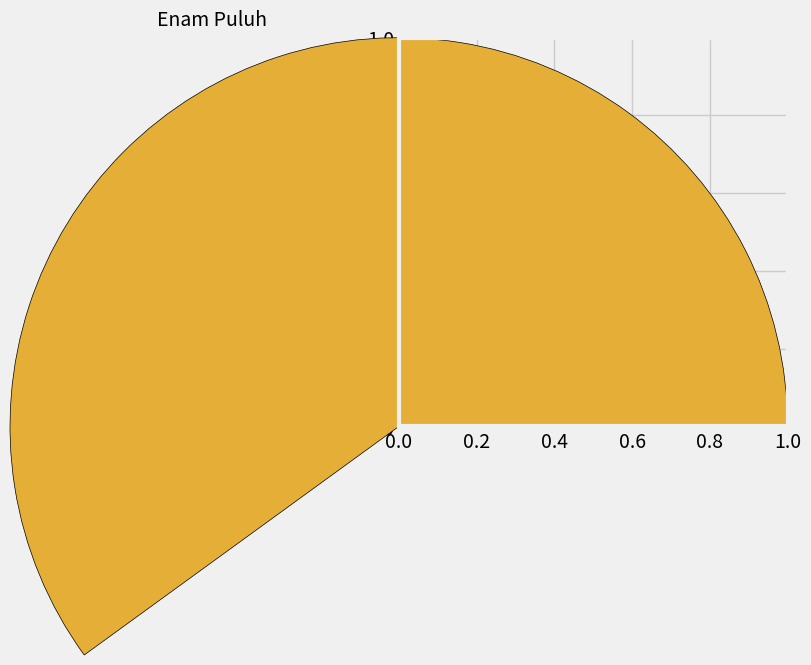

The script that saved this image: (Note: this script raises an exception after producing the figure.)
from matplotlib import pyplot as plt

plt.style.use('fivethirtyeight')

# slices digunakan untuk membagi pie menjadi beberapa bagian
slices = [60, 40]
label = ['Enam Puluh', 'Empat Puluh']
warna = ['#E5AE37', '6D904F']
plt.pie(slices, labels=label, colors=warna, wedgeprops={'edgecolor':'black'})
plt.title("Contoh Pie Chart")
plt.tight_layout()
plt.show()